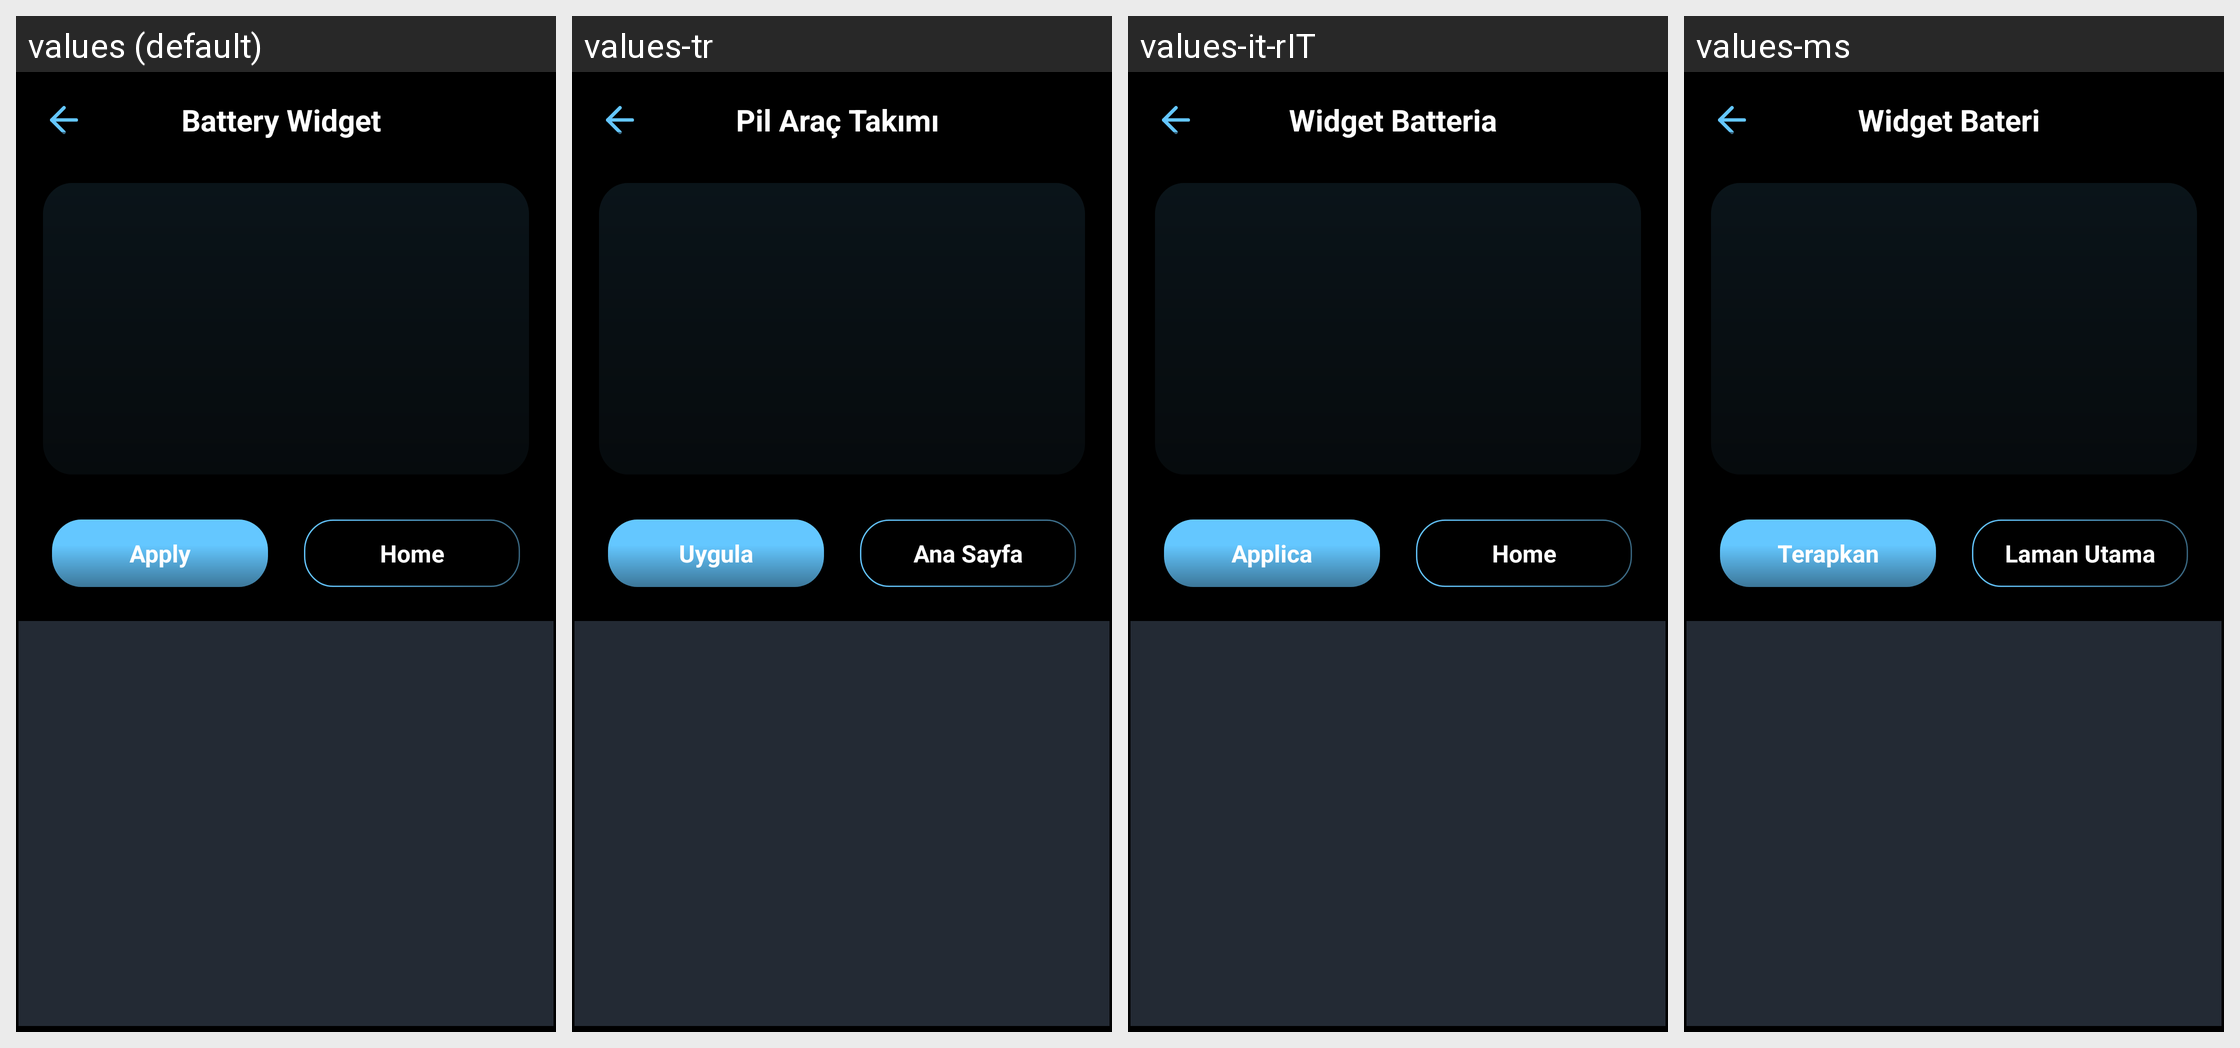

Locale-by-locale string values for the Android screen shown in this grid:
Android screen res/layout/activity_battery_widget_edit_apply.xml rendered under 4 locales, left to right: values (default), values-tr, values-it-rIT, values-ms. Device: Nexus 5 (rendered at 1080×1920; each locale shown at half size, 540×960, under a caption strip naming it); theme Theme.BatteryAnimation.
Other locales in the repository, not shown: values-ar, values-es-rES, values-fr, values-fr-rFR, values-hi, values-in, values-ja, values-ko, values-ms-rMY, values-phi, values-pt-rPT, values-th, values-tr-rTR, values-vi.
Strings drawn on this screen, with the default value and each locale's value (text and hints the layout hard-codes, and strings that could not be matched under every locale, appear in the picture but are not listed):

view_all_battery_widget
  values: Battery Widget
  values-tr: Pil Araç Takımı
  values-it-rIT: Widget Batteria
  values-ms: Widget Bateri

apply
  values: Apply
  values-tr: Uygula
  values-it-rIT: Applica
  values-ms: Terapkan

title_home
  values: Home
  values-tr: Ana Sayfa
  values-it-rIT: Home
  values-ms: Laman Utama
